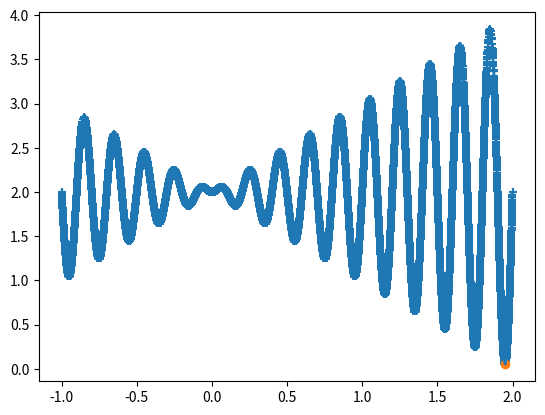

Here is the Python script that generated this plot:
import numpy as np
import matplotlib.pyplot as plt

initialT = 1000
alpha = 0.99
k = 1
endT = 0.01
maxIter = 200


currentT = initialT
eta =0.01
theta = np.random.uniform(-1,2)
last_x = [theta]

def J(x):
    return x*np.sin(10*np.pi*x)+2

def dJ(x):
    return (J(x+1e-5)-J(x))/(1e-5)

while currentT > endT:
    for t in range(maxIter):
        theta_new = theta+np.random.uniform(-0.5,0.5)
        if -1<=theta_new and theta_new<=2:
            res = J(theta_new)-J(theta)
            if res<0:
                theta = theta_new
                last_x.append(theta)
            else:
                if np.random.rand()<np.exp(-(res)/(currentT)):
                    theta = theta_new
                    

    currentT = alpha*currentT

print('最优值',J(np.array(last_x[-1])))
x = np.linspace(-1,2,1000)
y = J(x)
plt.figure()
plt.plot(x,y)
plt.scatter(np.array(last_x[:-1]),J(np.array(last_x[:-1])),marker='+')
plt.scatter(np.array(last_x[-1]),J(np.array(last_x[-1])),marker='o')
plt.show()


    
        
